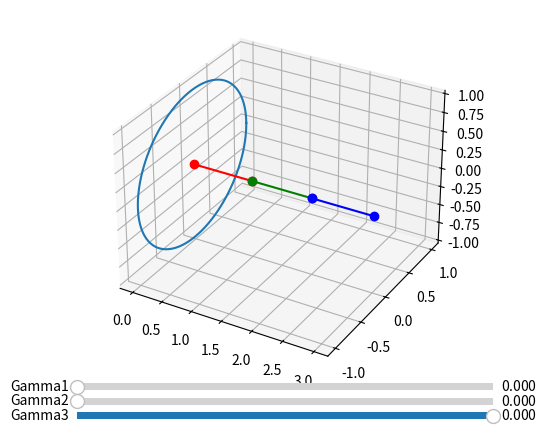

Generate this figure with matplotlib:
import numpy as np
import math
import matplotlib.pyplot as plt
from mpl_toolkits import mplot3d
from matplotlib.widgets import Slider

def rotX(angle):
    return np.matrix([
        [1, 0, 0],
        [0, math.cos(angle), -math.sin(angle)],
        [0, math.sin(angle), math.cos(angle)]
    ])

def rotY(angle):
    return np.matrix([
        [math.cos(angle), 0, math.sin(angle)],
        [0, 1, 0],
        [-math.sin(angle), 0, math.cos(angle)]
    ])

def rotZ(angle):
    return np.matrix([
        [math.cos(angle), -math.sin(angle), 0],
        [math.sin(angle), math.cos(angle), 0],
        [0, 0, 1]
    ])


fig = plt.figure()
ax = plt.axes(projection='3d')

axPos1 = plt.axes([0.2, 0.08, 0.65, 0.03])
axPos2 = plt.axes([0.2, 0.05, 0.65, 0.03])
axPos3 = plt.axes([0.2, 0.02, 0.65, 0.03])
gamma1 = Slider(axPos1, 'Gamma1', 0.0, math.pi, valinit=0)
gamma2 = Slider(axPos2, 'Gamma2', 0.0, math.pi, valinit=0)
gamma3 = Slider(axPos3, 'Gamma3', -math.pi, 0.0, valinit=0)

l1 = 1
l2 = 1
l3 = 1
alfa = math.pi / 8 # 22.5'

pointAprim = np.matrix([0, 0, 0]).transpose()
pointBprim = np.matrix([l1, 0, 0]).transpose()
pointCprim = np.matrix([l2, 0, 0]).transpose()
pointDprim = np.matrix([l3, 0, 0]).transpose()

pointA = np.matrix([0, 0, 0]).transpose()
pointB = np.matrix([l1, 0, 0]).transpose() + pointA
pointC = np.matrix([l2, 0, 0]).transpose() + pointB
pointD = np.matrix([l3, 0, 0]).transpose() + pointC

def draw(A, B, C, D):
    ax.clear()
    ax.auto_scale_xyz
    theta = np.linspace(0, 2 * np.pi, 201)
    y = 1*np.cos(theta)
    z = 1*np.sin(theta)
    ax.plot(np.zeros(201), y, z)
            
    ax.plot([A[0][0].item(), B[0][0].item()],
            [A[1][0].item(), B[1][0].item()],
            [A[2][0].item(), B[2][0].item()], color = 'r', marker = "o")
    ax.plot([B[0][0].item(), C[0][0].item()],
            [B[1][0].item(), C[1][0].item()],
            [B[2][0].item(), C[2][0].item()], color = 'g', marker = "o")
    ax.plot([C[0][0].item(), D[0][0].item()],
            [C[1][0].item(), D[1][0].item()],
            [C[2][0].item(), D[2][0].item()], color = 'b', marker = "o")

draw(pointA, pointB, pointC, pointD)

def update(val):
    tempA = pointAprim
    tempB = pointBprim + tempA
    #tempC = (rotX(gamma1.val) * rotZ(alfa) * rotX(gamma2.val) * rotZ(-alfa) * pointCprim) + pointBprim
    #tempD = rotX(gamma1.val) * rotZ(alfa) * rotX(gamma2.val) * rotZ(-alfa) * ((rotZ(-alfa) * rotX(gamma3.val) * rotZ(alfa) * pointDprim) + pointCprim) + pointBprim
    tempC = (rotZ(alfa) * rotX(gamma2.val) * rotZ(-alfa) * pointCprim) + pointBprim
    tempD = rotZ(alfa) * rotX(gamma2.val) * rotZ(-alfa) * ((rotZ(-alfa) * rotX(-gamma2.val) * rotZ(alfa) * pointDprim) + pointCprim) + pointBprim
    tempGamma1 = -math.pi / 2 - math.atan2(tempD[2][0].item(), tempD[1][0].item())

    tempC = rotX(tempGamma1) * tempC
    tempD = rotX(tempGamma1) * tempD
    draw(tempA, tempB, tempC, tempD)

gamma1.on_changed(update)
gamma2.on_changed(update)
gamma3.on_changed(update)

plt.show()